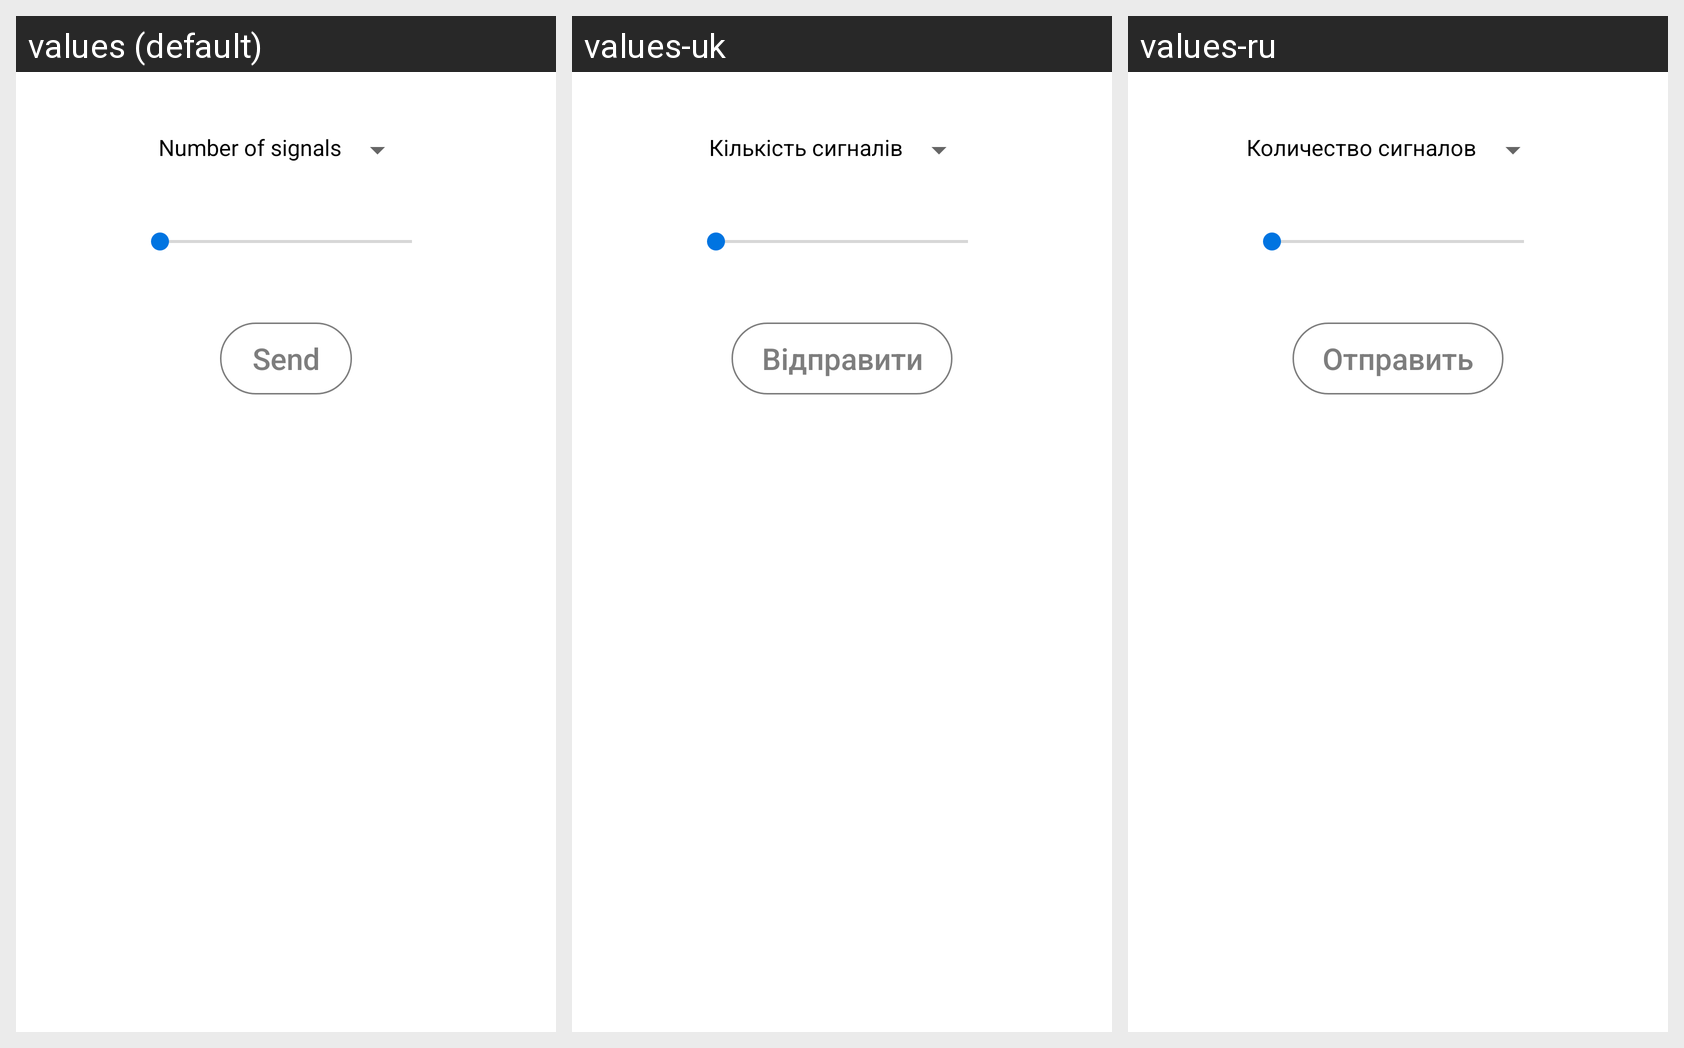

The Android screen above is rendered under several locales of the same app. Produce the string resources it draws, with the default and per-locale values.
Android screen res/layout/fragment_settings.xml rendered under 3 locales, left to right: values (default), values-uk, values-ru. Device: Nexus 5 (rendered at 1080×1920; each locale shown at half size, 540×960, under a caption strip naming it); theme MonitoringModuleTheme.
Strings drawn on this screen, with the default value and each locale's value (text and hints the layout hard-codes, and strings that could not be matched under every locale, appear in the picture but are not listed):

connection_period_label
  values: Number of signals
  values-uk: Кількість сигналів
  values-ru: Количество сигналов

send_button_label
  values: Send
  values-uk: Відправити
  values-ru: Отправить
